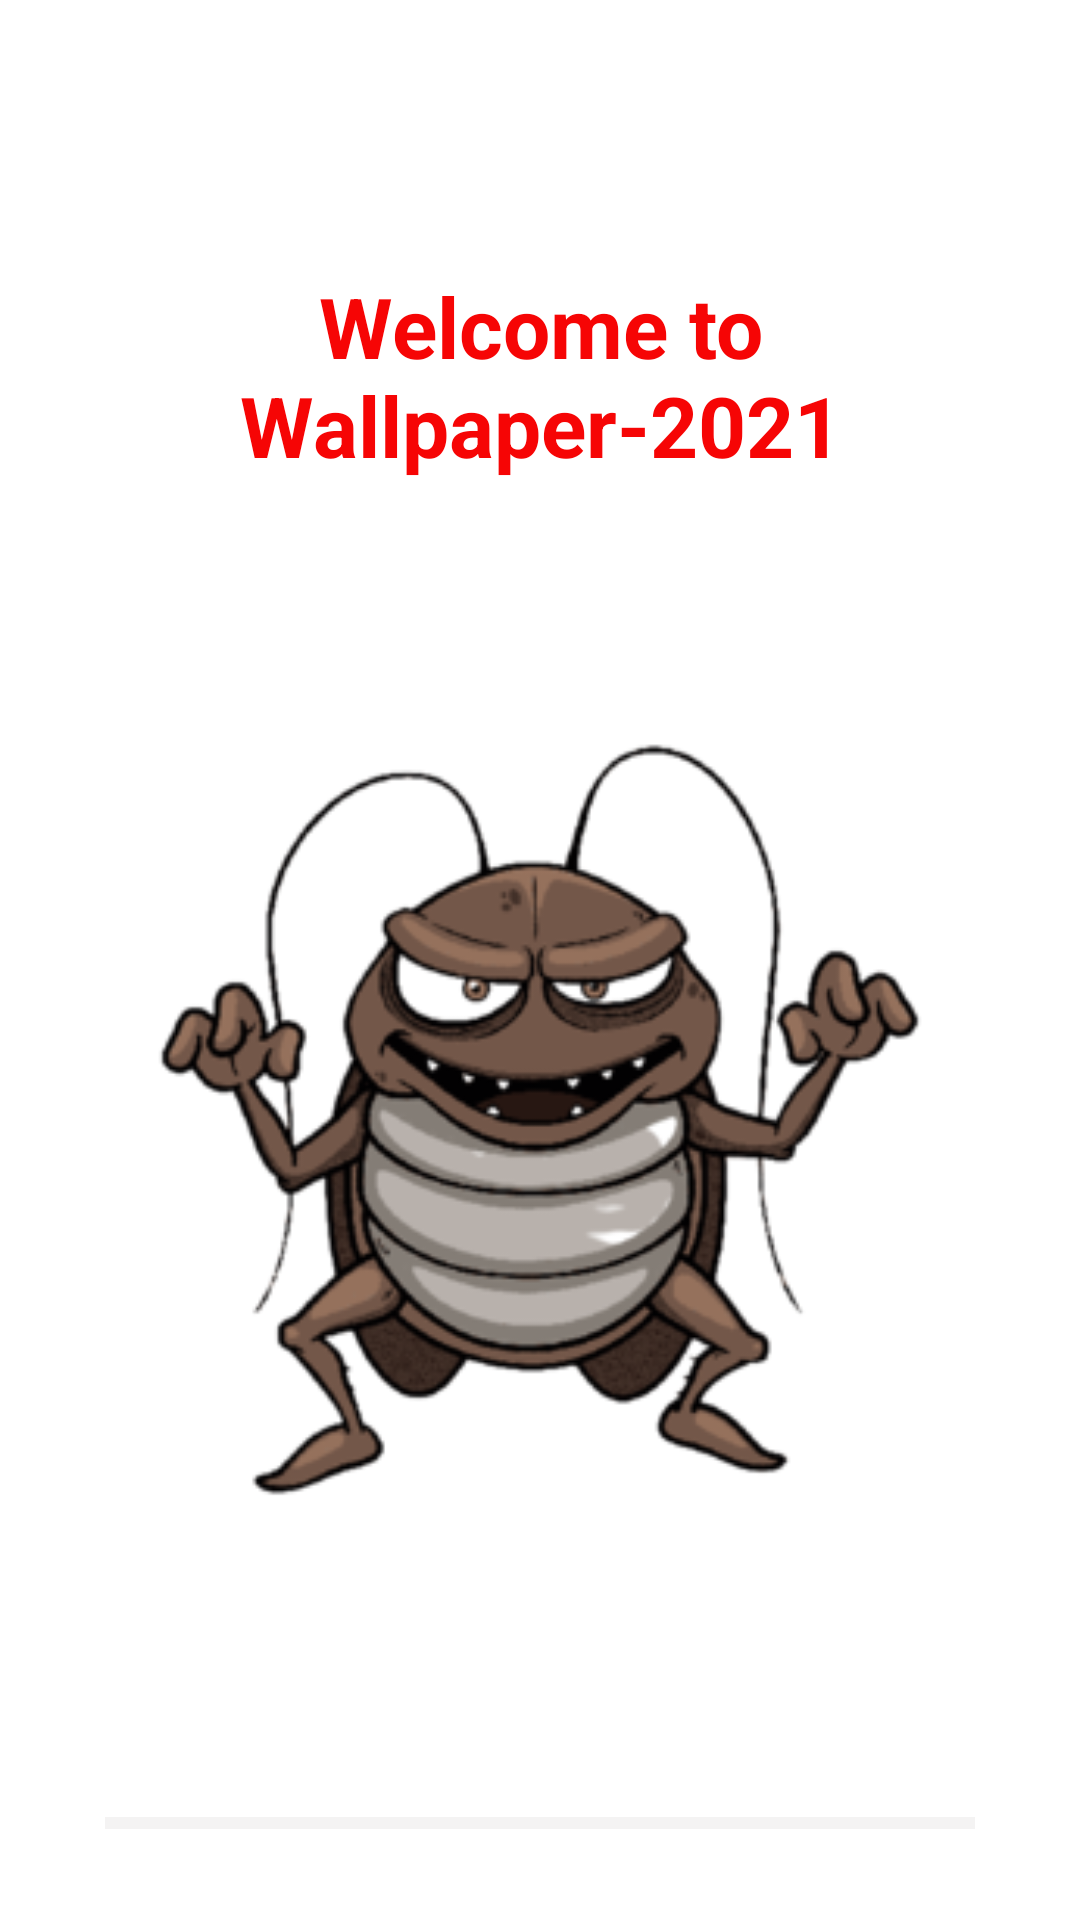

Here is an Android app screen rendered from its layout file. Give the layout XML and the strings, colors and styles it references.
<!-- AndroidManifest.xml: application theme Theme.FirojWallpaper -->
<!-- res/layout/activity_splash_screen.xml -->
<?xml version="1.0" encoding="utf-8"?>
<LinearLayout xmlns:android="http://schemas.android.com/apk/res/android"
    xmlns:app="http://schemas.android.com/apk/res-auto"
    xmlns:tools="http://schemas.android.com/tools"
    android:layout_width="match_parent"
    android:layout_height="match_parent"
    android:orientation="vertical"
    tools:context=".SplashScreen">
    <TextView
        android:layout_width="wrap_content"
        android:layout_height="wrap_content"
        android:textSize="28dp"
        android:textStyle="bold"
        android:layout_marginTop="75dp"
        android:text="Welcome to Wallpaper-2021"
        android:textColor="#F60505"
        android:textAlignment="center"
        android:layout_gravity="center"
        android:padding="15dp"
        android:gravity="center_horizontal" />
    <ImageView
        android:layout_width="match_parent"
        android:layout_height="400dp"
        android:src="@drawable/bangresize"
        android:padding="50dp"
        android:layout_gravity="center_horizontal"/>


    <ProgressBar
        android:id="@+id/progressBar"
        style="?android:attr/progressBarStyleHorizontal"
        android:layout_width="match_parent"
        android:layout_height="wrap_content"
        android:progressBackgroundTint="#D3D0D0"
        android:progressTint="#EA0404"
        android:padding="35dp"/>


</LinearLayout>
<!-- resources referenced by this layout -->
<resources>
  <!-- drawable bangresize: png bitmap (drawable, 63193 bytes) -->
  <style name="Theme.FirojWallpaper" parent="Theme.MaterialComponents.DayNight.DarkActionBar">
          <item name="colorPrimary">@color/colorPrimary</item>
          <item name="colorPrimaryDark">@color/colorPrimaryDark</item>
          <item name="colorAccent">@color/colorAccent</item>
          <item name="buttonStyle">@style/BlueButton</item>
      </style>
  <color name="colorPrimary">#EE0000</color>
  <color name="colorPrimaryDark">#3700B3</color>
  <color name="colorAccent">#03DAC5</color>
  <style name="BlueButton" parent="Widget.AppCompat.Button">
          <item name="android:background">@drawable/button_selector</item>
          <item name="android:textColor">@color/colorPrimary</item>
          <item name="android:paddingLeft">24dp</item>
          <item name="android:paddingRight">24dp</item>
      </style>
  <!-- drawable button_selector (drawable) -->
  <?xml version="1.0" encoding="utf-8"?>
  <selector xmlns:android="http://schemas.android.com/apk/res/android">
          <item android:drawable="@drawable/button_gradiant_2" android:state_pressed="true" />
  
          <item android:drawable="@drawable/button_gradient_1" />
  
  </selector>
  <!-- drawable button_gradiant_2 (drawable) -->
  <?xml version="1.0" encoding="utf-8"?>
  <shape xmlns:android="http://schemas.android.com/apk/res/android"
      android:shape="rectangle">
  
      <corners android:radius="8dp" />
      <gradient
          android:angle="270"
          android:endColor="@color/cardview_dark_background"
          android:centerColor="@color/colorAccent"
          android:startColor="@color/colorAccent" />
  
  </shape>
  <!-- drawable button_gradient_1 (drawable) -->
  <?xml version="1.0" encoding="utf-8"?>
  <shape xmlns:android="http://schemas.android.com/apk/res/android"
  android:shape="rectangle">
  
  <corners android:radius="8dp" />
  <gradient
      android:angle="90"
      android:endColor="@color/cardview_dark_background"
      android:centerColor="@color/colorAccent"
      android:startColor="@color/colorAccent" />
  
  </shape>
</resources>
